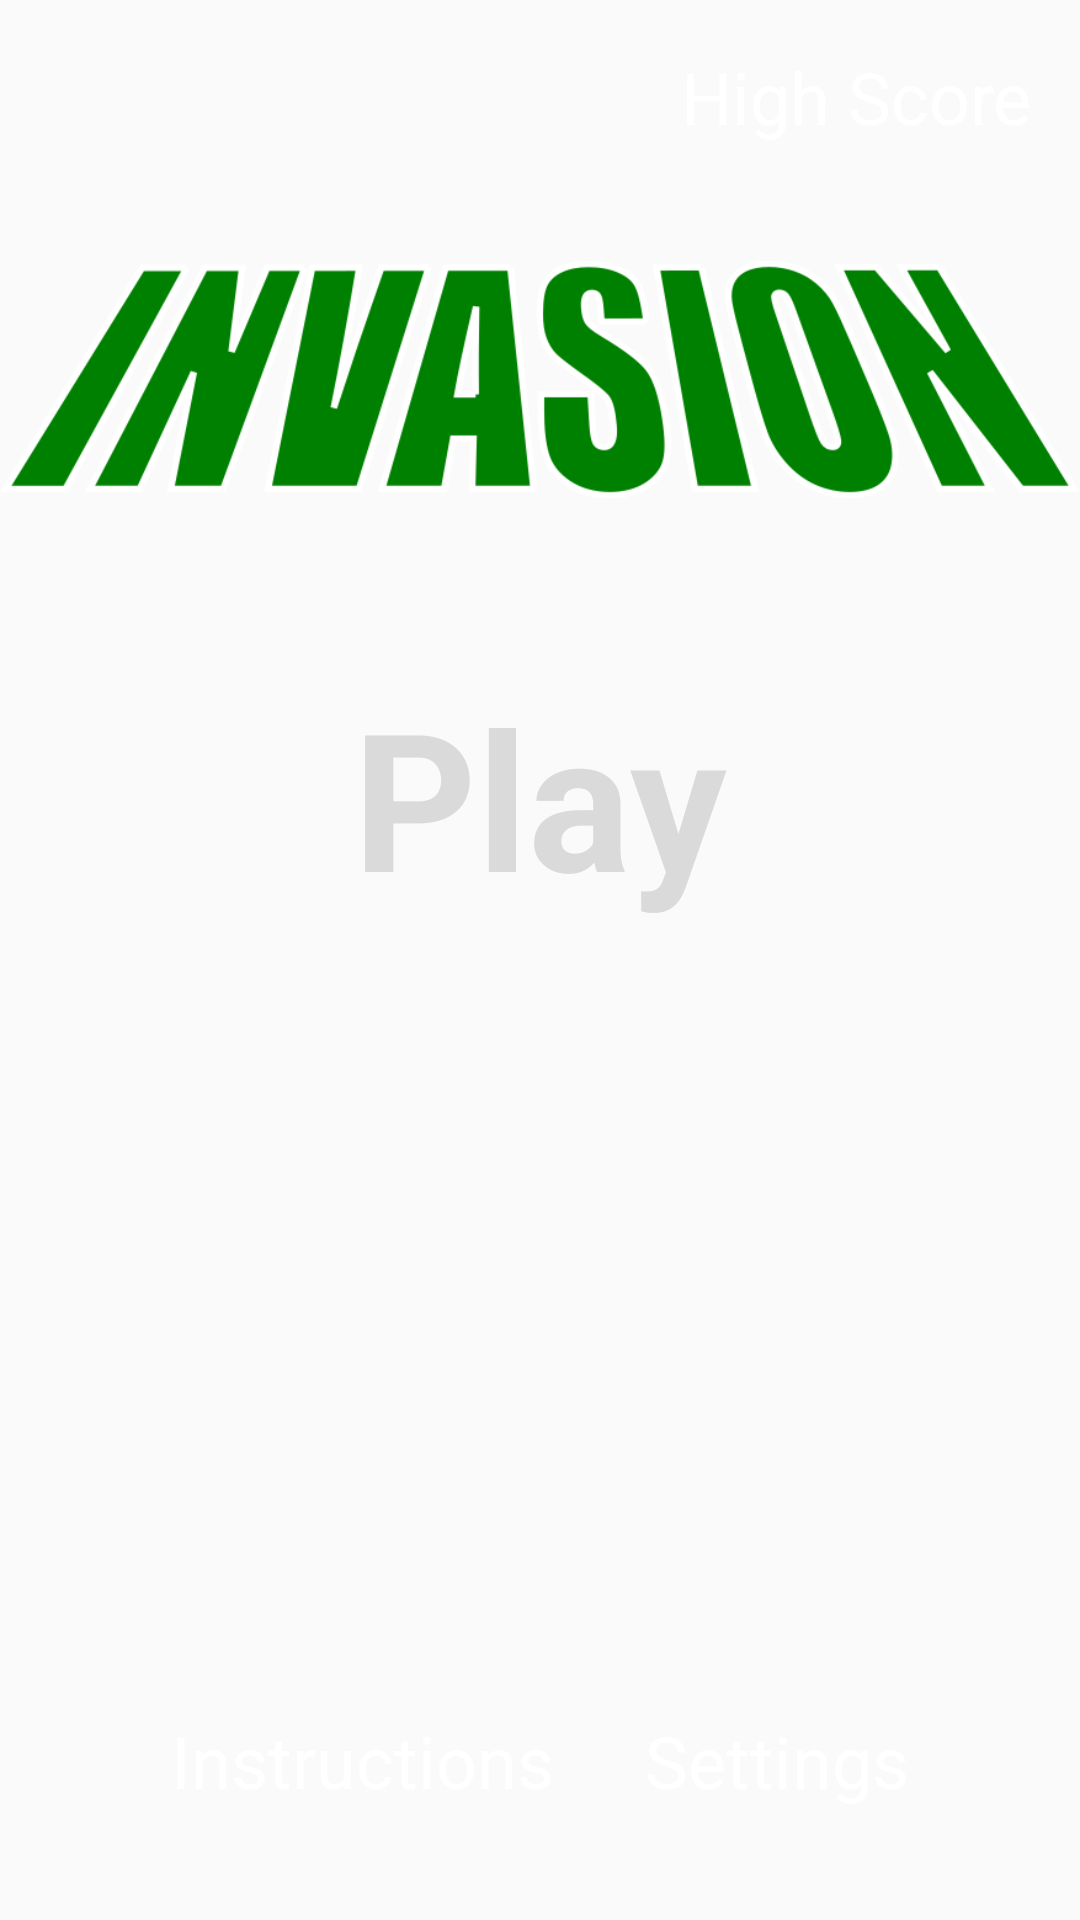

The Android layout XML behind this screen, and the referenced resources:
<!-- AndroidManifest.xml: activity theme AppTheme.noActionBar -->
<!-- res/layout/activity_main.xml -->
<?xml version="1.0" encoding="utf-8"?>
<RelativeLayout
    xmlns:android="http://schemas.android.com/apk/res/android"
    xmlns:app="http://schemas.android.com/apk/res-auto"
    xmlns:tools="http://schemas.android.com/tools"
    android:layout_width="match_parent"
    android:layout_height="match_parent"
    tools:context=".MainActivity">

    <ImageView
        android:layout_width="match_parent"
        android:layout_height="match_parent"
        android:src="@drawable/thespacebackground"
        android:scaleType="centerCrop"/>



    <ImageView
        android:layout_width="500dp"
        android:layout_height="wrap_content"
        android:layout_centerHorizontal="true"
        android:src="@drawable/invasionlogo"
        android:layout_marginTop="30dp"
        android:id="@+id/invaderslogo"/>


    <TextView
        android:id="@+id/play"
        android:layout_width="wrap_content"
        android:layout_height="wrap_content"
        android:layout_centerInParent="true"
        android:text="Play"
        android:textColor="#DADADA"
        android:textSize="64sp"
        android:textStyle="bold"
        android:layout_below="@id/invaderslogo"/>

    <TextView
        android:id="@+id/highScoreTxt"
        android:layout_width="wrap_content"
        android:layout_height="wrap_content"
        android:layout_alignParentRight="true"
        android:layout_marginStart="16dp"
        android:layout_marginTop="16dp"
        android:layout_marginEnd="16dp"
        android:layout_marginBottom="16dp"
        android:text="High Score"
        android:textColor="#FFFFFF"
        android:textSize="24sp" />

    <TextView
        android:id="@+id/settingsText"
        android:layout_width="wrap_content"
        android:layout_height="wrap_content"
        android:layout_alignParentEnd="true"
        android:layout_alignParentBottom="true"
        android:layout_marginEnd="57dp"
        android:layout_marginBottom="37dp"
        android:text="Settings"
        android:textColor="#FFFFFF"
        android:textSize="24sp" />

    <TextView
        android:id="@+id/instructionsText"
        android:layout_width="wrap_content"
        android:layout_height="wrap_content"
        android:layout_alignParentStart="true"
        android:layout_alignParentBottom="true"
        android:layout_marginStart="57dp"
        android:layout_marginBottom="37dp"
        android:text="Instructions"
        android:textColor="#FFFFFF"
        android:textSize="24sp" />

    <ProgressBar
        android:id="@+id/progressBar"
        style="?android:attr/progressBarStyle"
        android:layout_width="wrap_content"
        android:layout_height="wrap_content"
        android:layout_below="@id/play"
        android:layout_centerHorizontal="true"
        android:layout_marginTop="30dp"
        android:visibility="invisible" />

</RelativeLayout>
<!-- resources referenced by this layout -->
<resources>
  <!-- drawable invasionlogo: png bitmap (drawable, 53394 bytes) -->
  <style name="AppTheme.noActionBar">
          <item name="windowNoTitle">true</item>
          <item name="windowActionBar">false</item>
      </style>
</resources>
